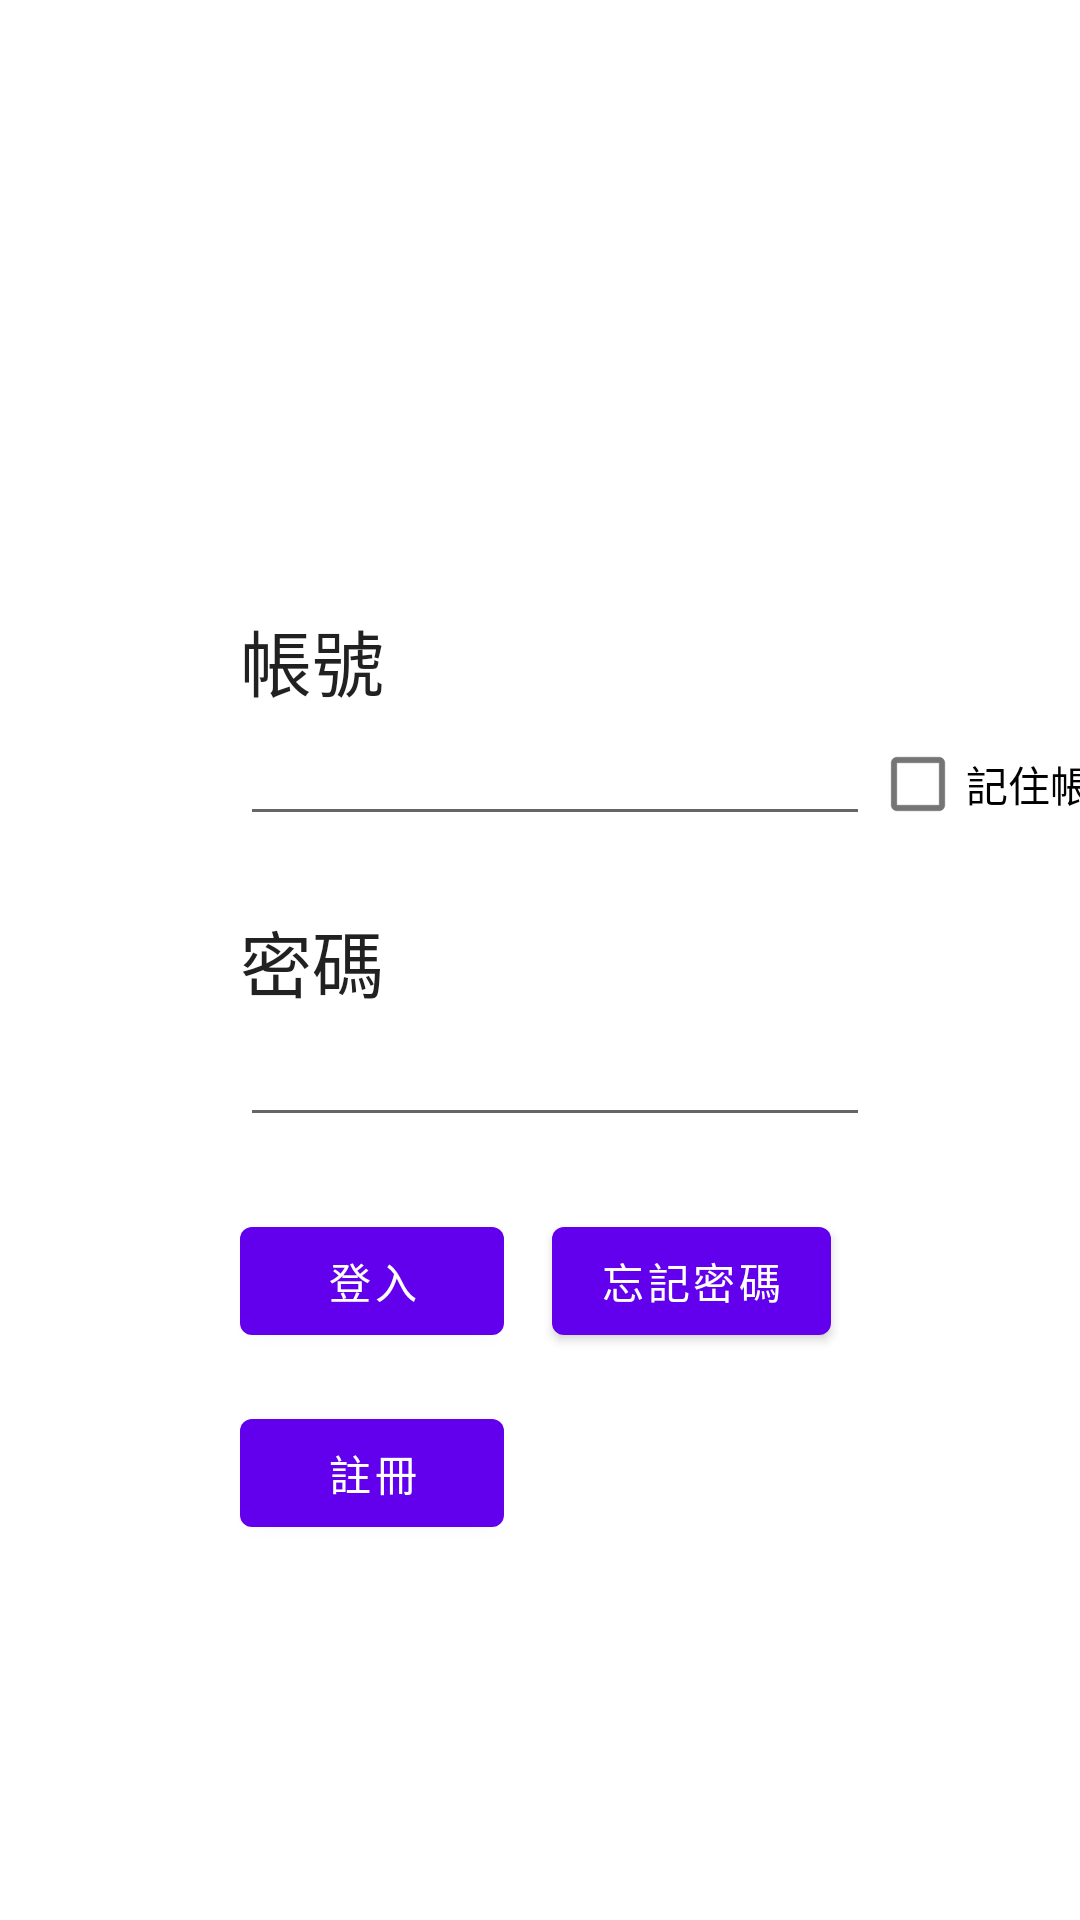

Write the Android layout XML for this screen, with the resource values it uses.
<!-- AndroidManifest.xml: application theme Theme.SPOTSTOUR -->
<!-- res/layout/activity_login.xml -->
<?xml version="1.0" encoding="utf-8"?>
<androidx.constraintlayout.widget.ConstraintLayout xmlns:android="http://schemas.android.com/apk/res/android"
    xmlns:app="http://schemas.android.com/apk/res-auto"
    xmlns:tools="http://schemas.android.com/tools"
    android:layout_width="match_parent"
    android:layout_height="match_parent"
    tools:context=".LoginActivity">

    <ImageView
        android:id="@+id/imageView"
        android:layout_width="387dp"
        android:layout_height="160dp"
        android:layout_marginTop="16dp"
        app:layout_constraintBottom_toTopOf="@+id/guideline2"
        app:layout_constraintEnd_toEndOf="parent"
        app:layout_constraintHorizontal_bias="0.47"
        app:layout_constraintStart_toStartOf="parent"
        app:layout_constraintTop_toTopOf="parent"
        app:layout_constraintVertical_bias="0.382"
        app:srcCompat="@drawable/world_icon" />

    <androidx.constraintlayout.widget.Guideline
        android:id="@+id/guideline2"
        android:layout_width="wrap_content"
        android:layout_height="wrap_content"
        android:orientation="horizontal"
        app:layout_constraintGuide_percent="0.26" />

    <TextView
        android:id="@+id/textView"
        android:layout_width="wrap_content"
        android:layout_height="wrap_content"
        android:layout_marginLeft="80dp"
        android:layout_marginStart="80dp"
        android:layout_marginTop="36dp"
        android:text="帳號"
        android:textAppearance="@style/TextAppearance.AppCompat.Large"
        android:textSize="24sp"
        app:layout_constraintStart_toStartOf="parent"
        app:layout_constraintTop_toTopOf="@+id/guideline2" />

    <EditText
        android:id="@+id/ed_id"
        android:layout_width="wrap_content"
        android:layout_height="wrap_content"
        android:ems="10"
        android:inputType="textEmailAddress"
        app:layout_constraintStart_toStartOf="@+id/textView"
        app:layout_constraintTop_toBottomOf="@+id/textView" />

    <TextView
        android:id="@+id/textView2"
        android:layout_width="wrap_content"
        android:layout_height="wrap_content"
        android:layout_marginTop="24dp"
        android:text="密碼"
        android:textAppearance="@style/TextAppearance.AppCompat.Large"
        android:textSize="24sp"
        app:layout_constraintStart_toStartOf="@+id/ed_id"
        app:layout_constraintTop_toBottomOf="@+id/ed_id" />

    <EditText
        android:id="@+id/ed_password"
        android:layout_width="wrap_content"
        android:layout_height="wrap_content"
        android:ems="10"
        android:inputType="textPassword"
        app:layout_constraintStart_toStartOf="@+id/textView2"
        app:layout_constraintTop_toBottomOf="@+id/textView2" />

    <Button
        android:id="@+id/button"
        android:layout_width="wrap_content"
        android:layout_height="wrap_content"
        android:layout_marginTop="24dp"
        android:onClick="login"
        android:text="登入"
        app:layout_constraintStart_toStartOf="@+id/ed_password"
        app:layout_constraintTop_toBottomOf="@+id/ed_password" />

    <Button
        android:id="@+id/button2"
        android:layout_width="wrap_content"
        android:layout_height="wrap_content"
        android:layout_marginTop="16dp"
        android:onClick="register"
        android:text="註冊"
        app:layout_constraintStart_toStartOf="@+id/button"
        app:layout_constraintTop_toBottomOf="@+id/button" />

    <CheckBox
        android:id="@+id/cb_rem_userid"
        android:layout_width="wrap_content"
        android:layout_height="wrap_content"
        android:text="記住帳號"
        app:layout_constraintStart_toEndOf="@+id/ed_id"
        app:layout_constraintTop_toTopOf="@+id/ed_id" />

    <Button
        android:id="@+id/forgatPassword"
        android:layout_width="wrap_content"
        android:layout_height="wrap_content"
        android:layout_marginLeft="16dp"
        android:layout_marginStart="16dp"
        android:onClick="forgetPassword"
        android:text="忘記密碼"
        app:layout_constraintStart_toEndOf="@+id/button"
        app:layout_constraintTop_toTopOf="@+id/button" />

</androidx.constraintlayout.widget.ConstraintLayout>
<!-- resources referenced by this layout -->
<resources>
  <style name="Theme.SPOTSTOUR" parent="Theme.MaterialComponents.DayNight.DarkActionBar">
          
          <item name="colorPrimary">@color/purple_500</item>
          <item name="colorPrimaryVariant">@color/purple_700</item>
          <item name="colorOnPrimary">@color/white</item>
          
          <item name="colorSecondary">@color/teal_200</item>
          <item name="colorSecondaryVariant">@color/teal_700</item>
          <item name="colorOnSecondary">@color/black</item>
          
          <item name="android:statusBarColor" tools:targetApi="l">?attr/colorPrimaryVariant</item>
          
      </style>
  <!-- not gathered from this repository: default colours our renderer supplied (Android Studio template values) -->
  <color name="purple_500">#FF6200EE</color>
  <color name="purple_700">#FF3700B3</color>
  <color name="teal_200">#FF03DAC5</color>
  <color name="teal_700">#FF018786</color>
  <color name="black">#FF000000</color>
  <color name="white">#FFFFFFFF</color>
</resources>
